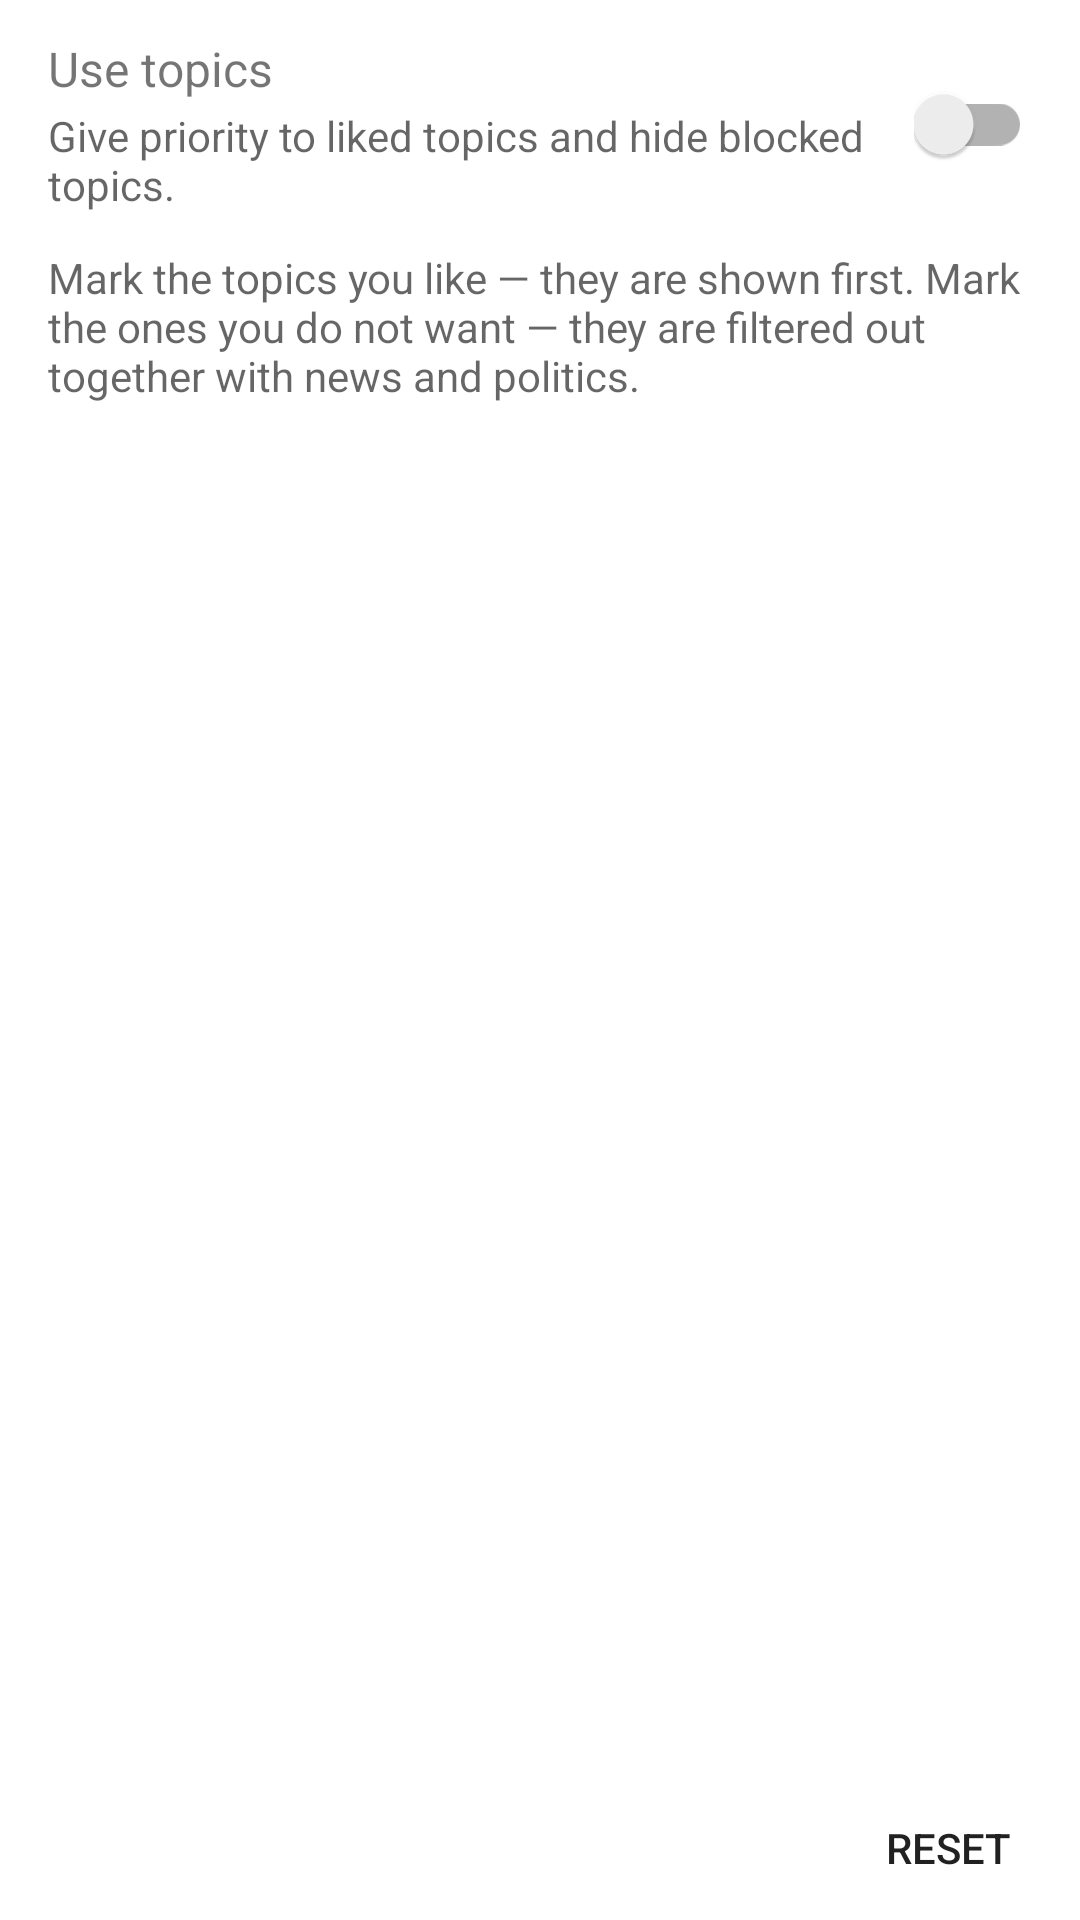

Produce the Android XML layout that renders to this screen, including the resource entries it uses.
<!-- AndroidManifest.xml: application theme OpeningTheme -->
<!-- res/layout/fragment_genres.xml -->
<?xml version="1.0" encoding="utf-8"?>
<LinearLayout xmlns:android="http://schemas.android.com/apk/res/android"
    android:layout_width="match_parent"
    android:layout_height="match_parent"
    android:orientation="vertical">

    <LinearLayout
        android:layout_width="match_parent"
        android:layout_height="wrap_content"
        android:background="?attr/contrast_background_color"
        android:gravity="center_vertical"
        android:orientation="horizontal"
        android:paddingStart="16dp"
        android:paddingTop="12dp"
        android:paddingEnd="16dp"
        android:paddingBottom="12dp">

        <LinearLayout
            android:layout_width="0dp"
            android:layout_height="wrap_content"
            android:layout_weight="1"
            android:orientation="vertical">

            <TextView
                android:id="@+id/genres_enabled_title"
                android:layout_width="match_parent"
                android:layout_height="wrap_content"
                android:text="@string/recommended_genres_enable_title"
                android:textSize="16sp" />

            <TextView
                android:id="@+id/genres_enabled_summary"
                android:layout_width="match_parent"
                android:layout_height="wrap_content"
                android:layout_marginTop="2dp"
                android:text="@string/recommended_genres_enable_summary"
                android:textAppearance="?android:attr/textAppearanceSmall"
                android:textColor="?android:attr/textColorSecondary" />

        </LinearLayout>

        <com.google.android.material.switchmaterial.SwitchMaterial
            android:id="@+id/genres_enabled_switch"
            android:layout_width="wrap_content"
            android:layout_height="wrap_content" />

    </LinearLayout>

    <TextView
        android:layout_width="match_parent"
        android:layout_height="wrap_content"
        android:background="?attr/contrast_background_color"
        android:paddingStart="16dp"
        android:paddingEnd="16dp"
        android:paddingBottom="12dp"
        android:text="@string/recommended_genres_summary"
        android:textAppearance="?android:attr/textAppearanceSmall"
        android:textColor="?android:attr/textColorSecondary" />

    <androidx.recyclerview.widget.RecyclerView
        android:id="@+id/genres_list"
        android:layout_width="match_parent"
        android:layout_height="0dp"
        android:layout_weight="1" />

    <Button
        android:id="@+id/genres_reset_button"
        style="?android:attr/borderlessButtonStyle"
        android:layout_width="wrap_content"
        android:layout_height="wrap_content"
        android:layout_gravity="end"
        android:text="@string/recommended_genres_reset" />

</LinearLayout>
<!-- resources referenced by this layout -->
<resources>
  <string name="recommended_genres_enable_summary">Give priority to liked topics and hide blocked topics.</string>
  <string name="recommended_genres_enable_title">Use topics</string>
  <string name="recommended_genres_reset">Reset</string>
  <string name="recommended_genres_summary">Mark the topics you like — they are shown first. Mark the ones you do not want — they are filtered out together with news and politics.</string>
  <style name="OpeningTheme" parent="Base.OpeningTheme">
          <item name="colorPrimary">@android:color/transparent</item>
          <item name="colorPrimaryDark">@android:color/transparent</item>
          <item name="colorAccent">@android:color/transparent</item>
  
          <item name="android:windowBackground">@drawable/splash_background</item>
      </style>
  <style name="Base.OpeningTheme" parent="Base.V19.OpeningTheme" />
  <!-- drawable splash_background (drawable) -->
  <?xml version="1.0" encoding="utf-8"?>
  <layer-list xmlns:android="http://schemas.android.com/apk/res/android">
  
      <item
          android:drawable="@color/main_theme_color"/>
  
      <item>
          <bitmap
              android:src="@drawable/ic_altertube"
              android:gravity="center_vertical|center_horizontal" />
      </item>
  </layer-list>
  <style name="Base.V19.OpeningTheme" parent="Theme.AppCompat.DayNight.NoActionBar" />
  <color name="main_theme_color">#BC152F</color>
</resources>
